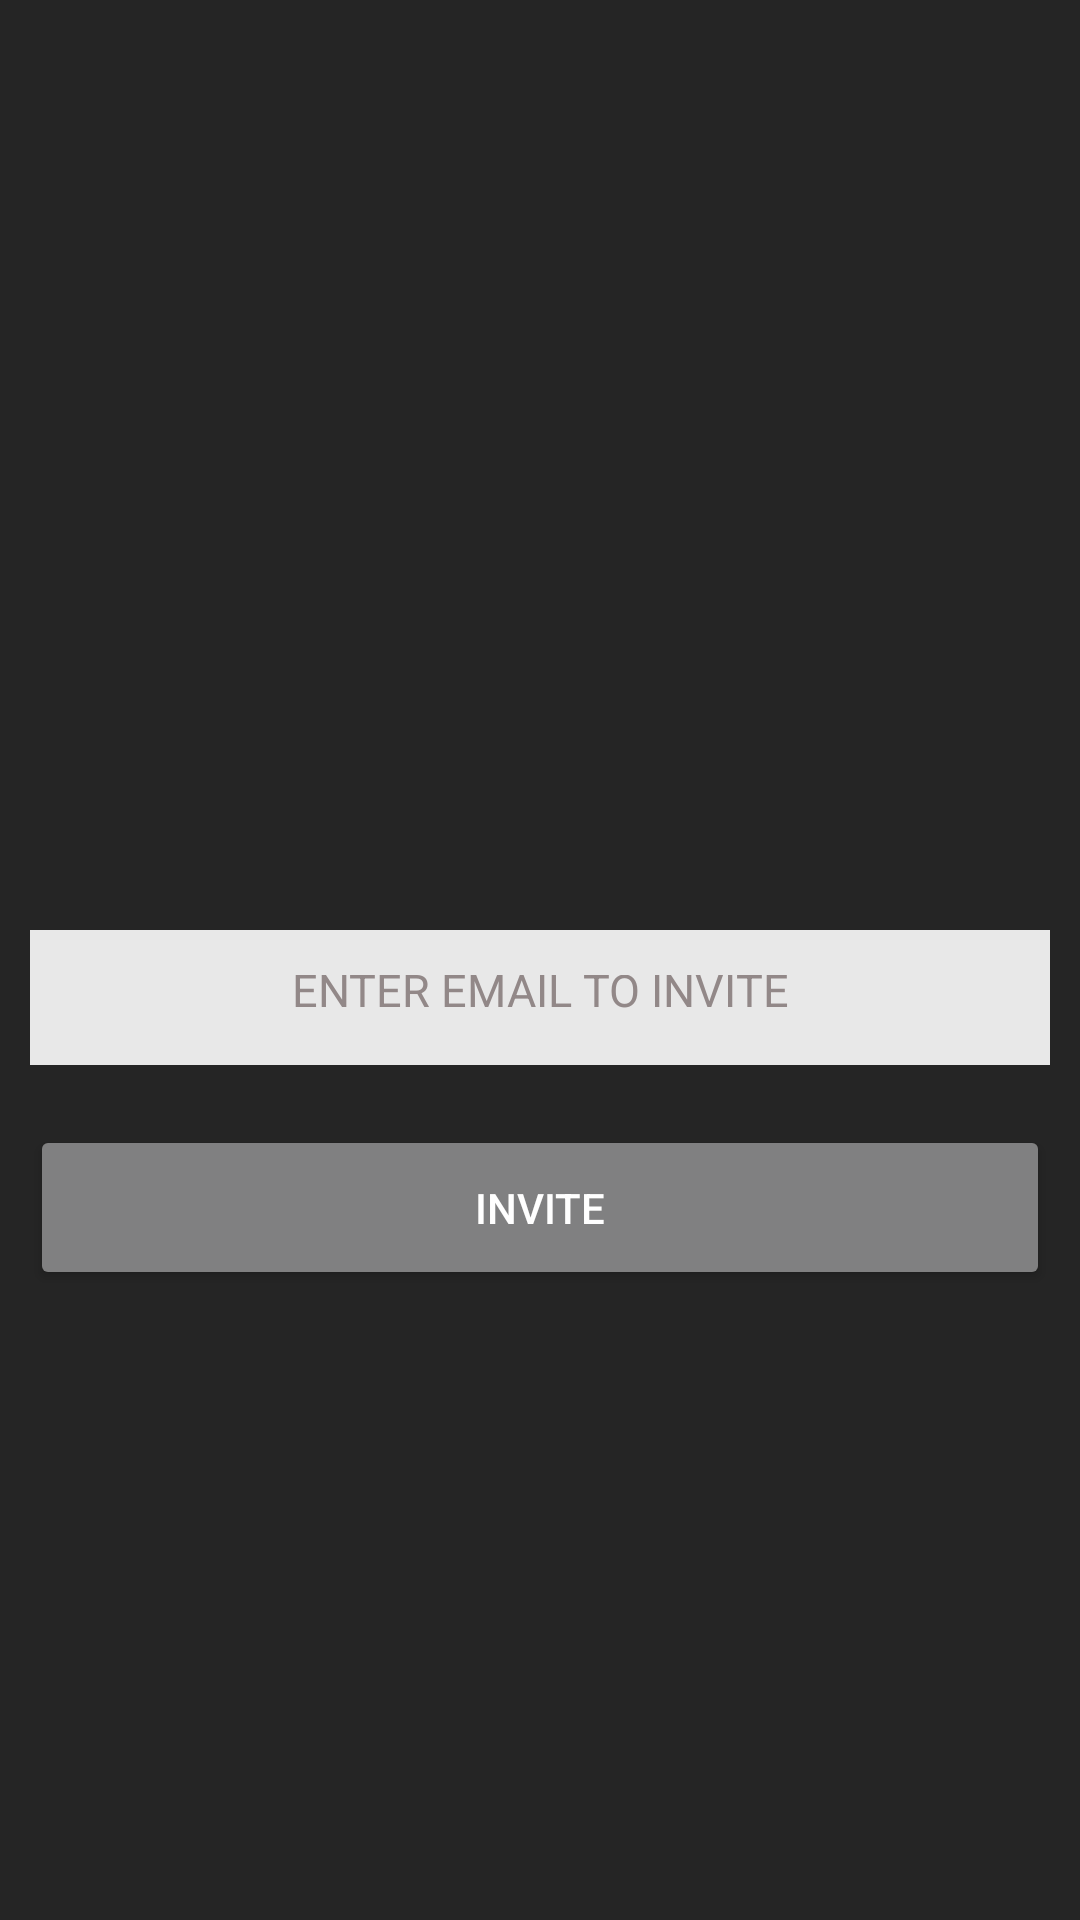

This screen was rendered from an Android layout file. Write that file and the resources it references.
<!-- AndroidManifest.xml: activity theme Theme.AppCompat.Translucent -->
<!-- res/layout/activity_invite.xml -->
<?xml version="1.0" encoding="utf-8"?>
<RelativeLayout xmlns:android="http://schemas.android.com/apk/res/android"
    xmlns:app="http://schemas.android.com/apk/res-auto"
    xmlns:tools="http://schemas.android.com/tools"
    android:layout_width="match_parent"
    android:layout_height="match_parent"
    android:padding="10dp"
    tools:context=".activity.SignupActivity">

    <EditText
        android:textColor="@color/black"
        android:layout_above="@id/invite"
        android:id="@+id/email"
        android:textColorHint="@color/hint_colour"
        android:padding="15dp"
        android:background="@drawable/edit_text_bg"
        android:textAlignment="center"
        android:textSize="15sp"
        android:maxLines="1"
        android:hint="@string/enter_email_to_invite"
        android:layout_width="match_parent"
        android:layout_height="45dp"/>

    <Button
        android:layout_marginBottom="200dp"
        android:id="@+id/invite"
        android:layout_marginTop="20dp"
        android:layout_alignParentBottom="true"
        android:backgroundTint="@color/btn_grey"
        android:text="INVITE"
        android:layout_width="match_parent"
        android:layout_height="55dp"/>


</RelativeLayout>
<!-- resources referenced by this layout -->
<resources>
  <color name="black">#FF000000</color>
  <color name="btn_grey">#808081</color>
  <color name="hint_colour">#928888</color>
  <!-- drawable edit_text_bg (drawable) -->
  <?xml version="1.0" encoding="utf-8"?>
  <shape android:shape="rectangle" xmlns:android="http://schemas.android.com/apk/res/android">
      <solid android:color="#E8E8E8"/>
  
  </shape>
  <string name="enter_email_to_invite">ENTER EMAIL TO INVITE</string>
  <style name="Theme.AppCompat.Translucent" parent="Theme.AppCompat.NoActionBar">
          <item name="android:background">#61000000</item> 
          <item name="android:windowNoTitle">true</item>
          <item name="android:windowBackground">@android:color/transparent</item>
          <item name="android:colorBackgroundCacheHint">@null</item>
          <item name="android:windowIsTranslucent">true</item>
          <item name="android:windowAnimationStyle">@android:style/Animation</item>
      </style>
</resources>
